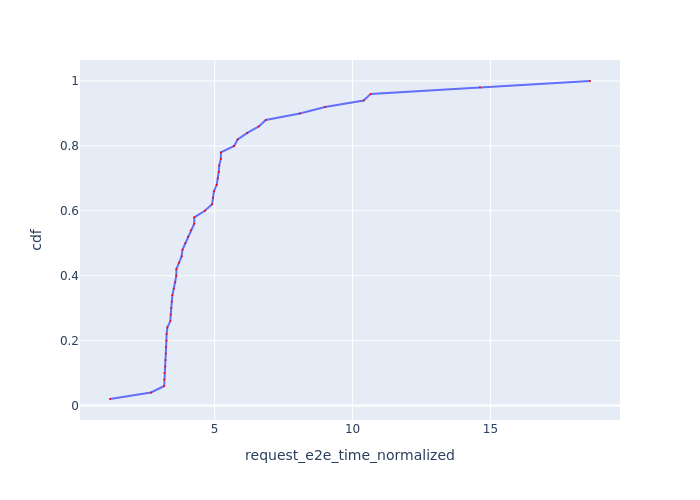

The file beside this chart, header and first rows:
Request Id, request_e2e_time_normalized, cdf
0_49, 1.206, 0.02
0_16, 2.692, 0.04
0_19, 3.171, 0.06
0_1, 3.177, 0.08
0_15, 3.181, 0.1
0_10, 3.206, 0.12
0_5, 3.216, 0.14
0_13, 3.231, 0.16
0_11, 3.232, 0.18
0_21, 3.255, 0.2
0_12, 3.258, 0.22
0_18, 3.284, 0.24
0_2, 3.394, 0.26
0_4, 3.408, 0.28
0_3, 3.428, 0.3
0_0, 3.448, 0.32
0_20, 3.466, 0.34
0_17, 3.519, 0.36
0_6, 3.57, 0.38
0_9, 3.61, 0.4
0_7, 3.613, 0.42
0_22, 3.707, 0.44
0_14, 3.805, 0.46
0_35, 3.833, 0.48
0_8, 3.934, 0.5
0_40, 4.03, 0.52
0_31, 4.136, 0.54
0_37, 4.261, 0.56
0_48, 4.263, 0.58
0_43, 4.644, 0.6
0_46, 4.908, 0.62
0_32, 4.945, 0.64
0_38, 4.973, 0.66
0_23, 5.074, 0.68
0_29, 5.116, 0.7
0_26, 5.15, 0.72
0_24, 5.167, 0.74
0_30, 5.224, 0.76
0_27, 5.227, 0.78
0_44, 5.706, 0.8
0_28, 5.834, 0.82
0_45, 6.184, 0.84
0_33, 6.603, 0.86
0_25, 6.855, 0.88
0_41, 8.089, 0.9
0_39, 9.005, 0.92
0_34, 10.4, 0.94
0_36, 10.66, 0.96
0_42, 14.62, 0.98
0_47, 18.61, 1.0
